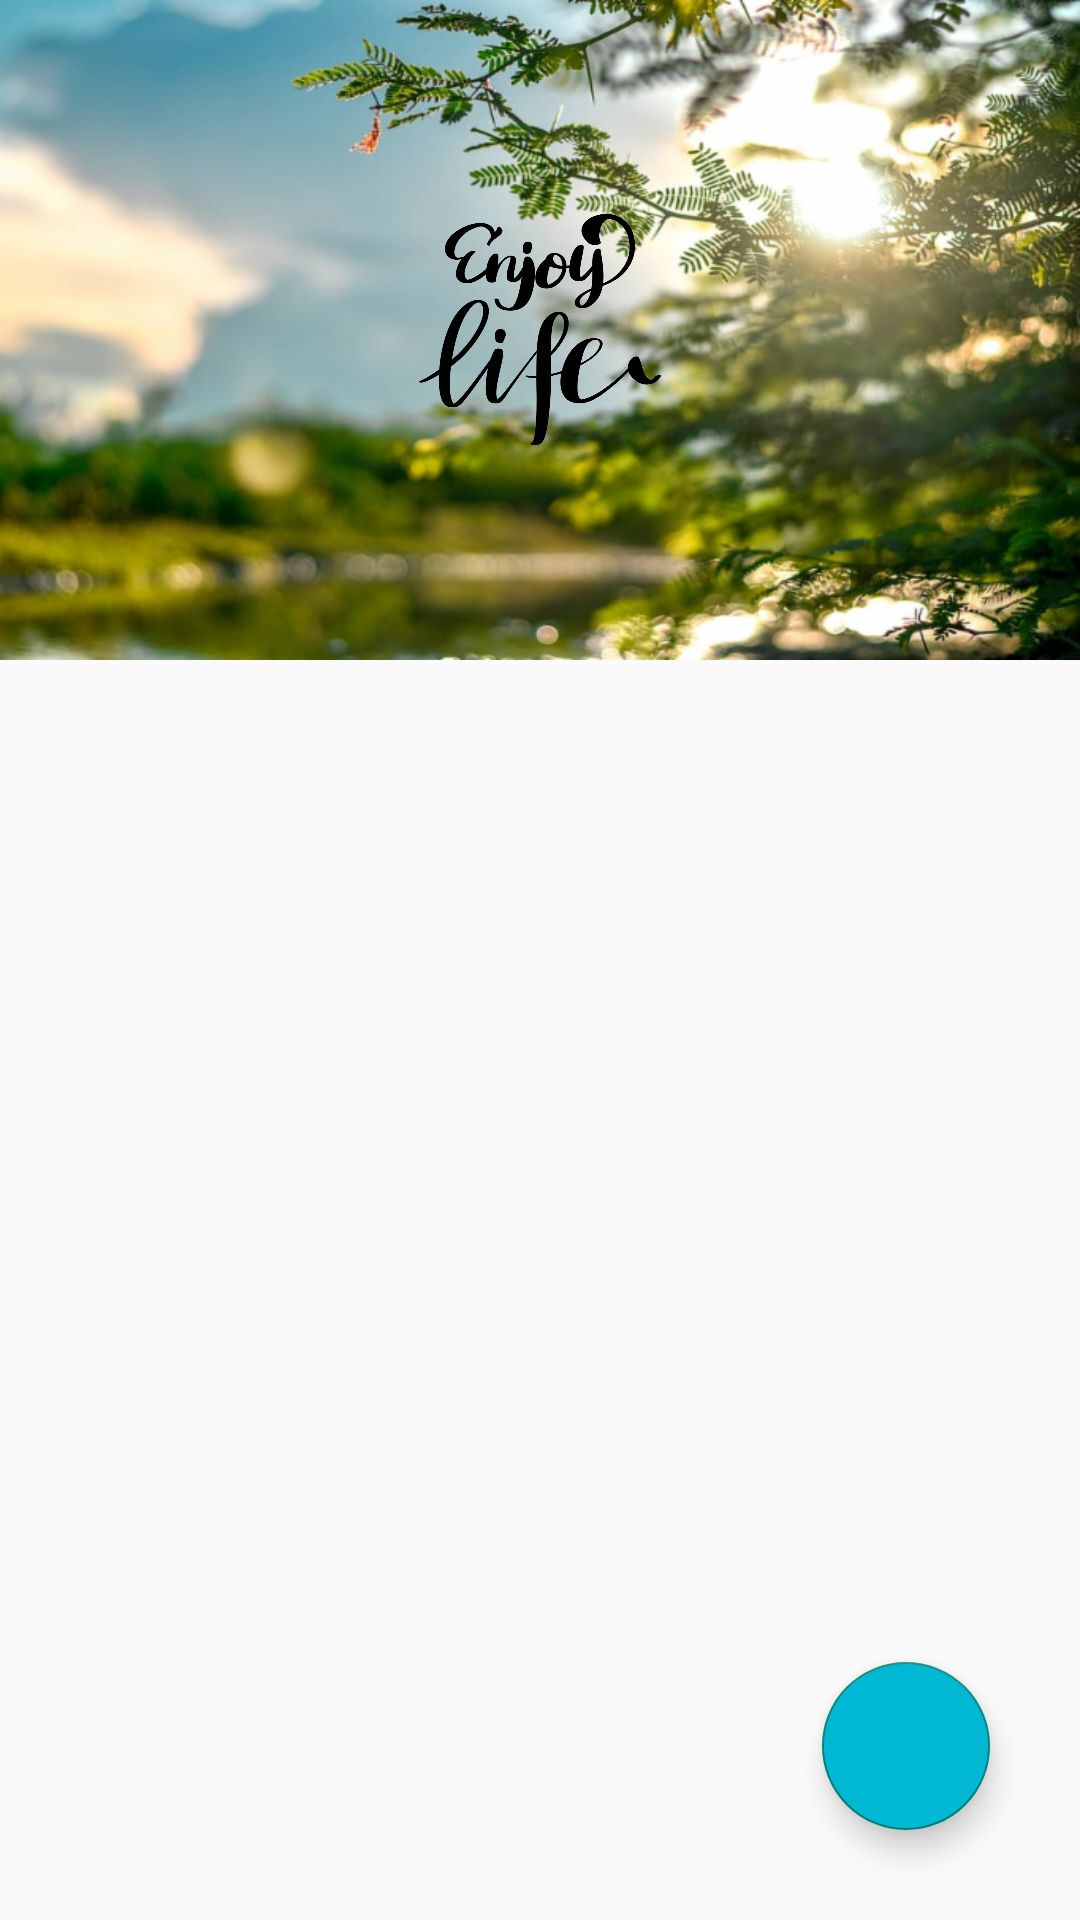

Android layout source for this screen:
<!-- AndroidManifest.xml: application theme Theme.Mood_detector -->
<!-- res/layout/activity_main_dash.xml -->
<?xml version="1.0" encoding="utf-8"?>
<RelativeLayout xmlns:android="http://schemas.android.com/apk/res/android"
    xmlns:app="http://schemas.android.com/apk/res-auto"
    android:layout_width="match_parent"
    android:layout_height="match_parent"
    xmlns:tools="http://schemas.android.com/tools"
    tools:context=".MainDashActivity">

    <LinearLayout
        android:layout_width="match_parent"
        android:layout_height="220dp"
        android:orientation="vertical"
        android:gravity="center"
        android:background="@drawable/bg2">

        <ImageView
            android:layout_width="100dp"
            android:layout_height="90dp"
            android:background="@drawable/ffff"
            android:layout_gravity="center"/>

    </LinearLayout>

<androidx.recyclerview.widget.RecyclerView
    xmlns:tools="http://schemas.android.com/tools"
    android:layout_width="match_parent"
    android:layout_height="match_parent"
    android:id="@+id/rclview"
    android:layout_marginTop="220dp"
    />

    <com.google.android.material.floatingactionbutton.FloatingActionButton
        android:layout_width="wrap_content"
        android:layout_height="wrap_content"
        android:id="@+id/bt_float"
        android:layout_margin="30dp"
        android:layout_alignParentBottom="true"
        android:layout_alignParentEnd="true"
        android:src="@drawable/ic_baseline_more"
        android:backgroundTint="@color/shareButton"
        android:onClick="@+id/more"
        />
</RelativeLayout>
<!-- resources referenced by this layout -->
<resources>
  <color name="shareButton">#00B8D4</color>
  <!-- drawable bg2: png bitmap (drawable-hdpi, 675596 bytes) -->
  <!-- drawable ffff: png bitmap (drawable-hdpi, 76415 bytes) -->
  <style name="Theme.Mood_detector" parent="Theme.AppCompat.DayNight.NoActionBar">
          
          <item name="colorPrimary">@color/black</item>
          <item name="colorPrimaryVariant">@color/black</item>
          <item name="colorOnPrimary">@color/white</item>
          
          <item name="colorSecondary">@color/teal_200</item>
          <item name="colorSecondaryVariant">@color/teal_700</item>
          <item name="colorOnSecondary">@color/black</item>
          
          <item name="android:statusBarColor" tools:targetApi="l">@color/black</item>
          
  
      </style>
  <color name="black">#FF000000</color>
  <color name="white">#FFFFFFFF</color>
  <color name="teal_200">#FF03DAC5</color>
  <color name="teal_700">#FF018786</color>
</resources>
